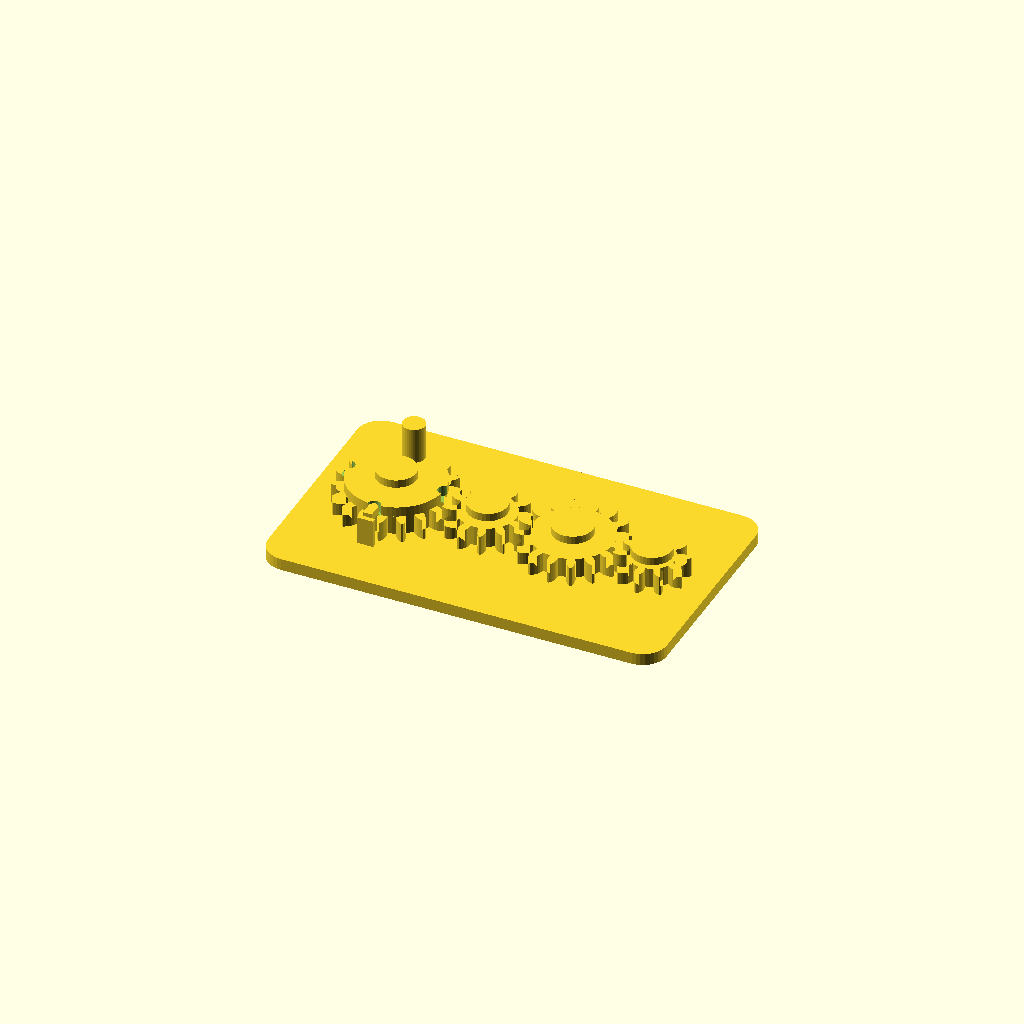
Cell 1: rendered with the file's own defaults.
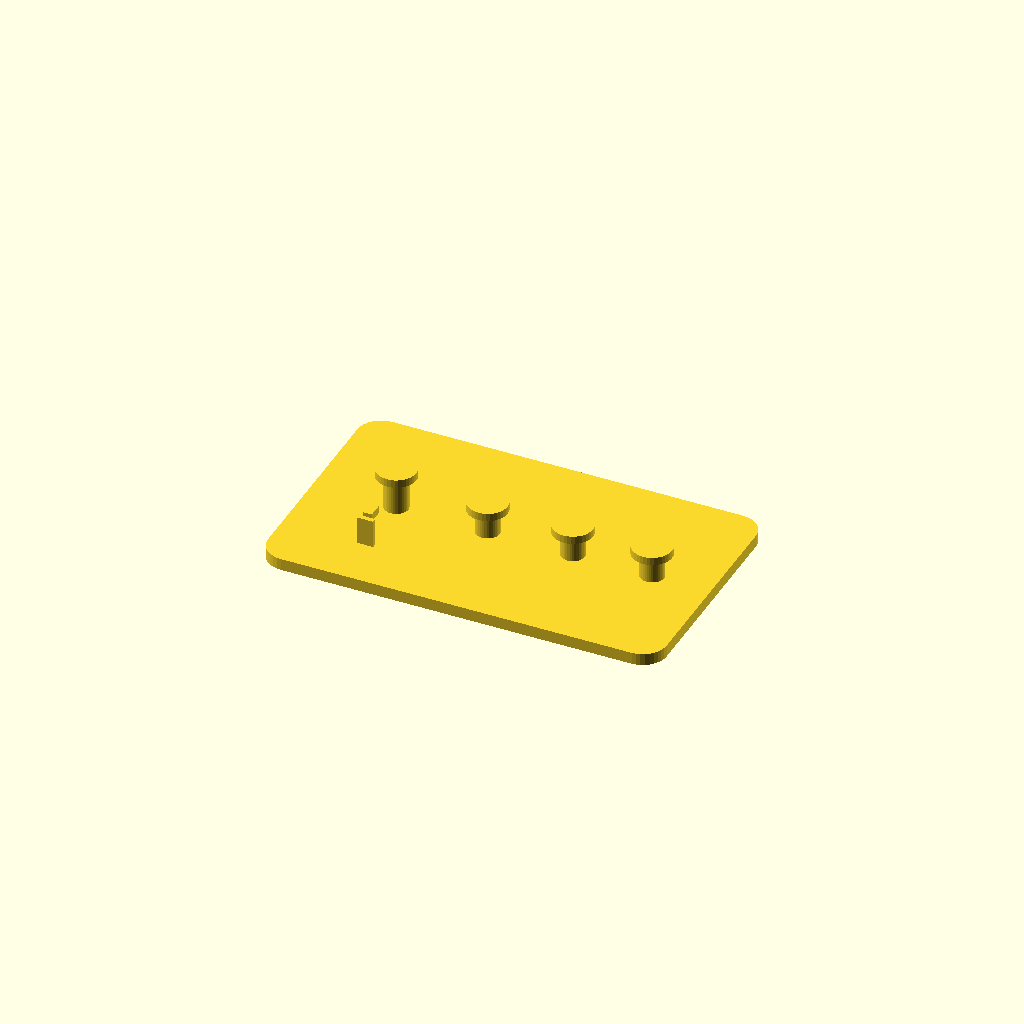
Cell 2: the same model with part = "base".
All cells are drawn from one camera (rotation 55°, 0°, 25°, orthographic, colour scheme Cornfield), so only the parameter changes between them.
The OpenSCAD source (results/showcase/crank_gear_train/20261103T141025Z/verify/c1400c49d7f04fa6/src/model.scad):
// Crank gear train, printed in place. PLA, Bambu Lab A1, 0.4 mm nozzle.
// Four meshing spur gears on capped fixed pins, on a 100 x 60 mm base.
// Gear 1 carries a crank peg and a notched detent flange; a flexible leaf
// on the base clicks into the flange notches every quarter turn.
//
// Print-in-place clearances used throughout (mm):
//   gear bore / pin        0.4 radial
//   gear underside / plate 0.6 vertical
//   cap underside / gear   0.6 vertical
//   detent wall / gear tip 0.6
//   gear mesh              extra centre distance 0.4 + tooth thinning 0.4
part = "assembly"; // ["assembly", "base", "gear1", "gear2", "gear3", "gear4"]

cadverify_only = "";
module instance(name, part, unit = 1) {
    echo(cadverify_instance = [name, part, unit]);
    if (cadverify_only == "" || cadverify_only == name) children();
}

/* [Gear geometry] */
mod = 1.5;                    // gear module
press_deg = 20;               // pressure angle
gear_h = 5;                   // gear thickness
backlash = 0.4;               // circumferential tooth thinning
extra_centre = 0.4;           // extra centre distance per mesh
z1 = 18; z2 = 12; z3 = 16; z4 = 10;
function pitch_r(z) = mod * z / 2;
r1 = pitch_r(z1); r2 = pitch_r(z2); r3 = pitch_r(z3); r4 = pitch_r(z4);

// centres, in assembly coordinates
y_c = 30;
x1 = 21;
x2 = x1 + r1 + r2 + extra_centre;          // 43.9
x3 = x2 + r2 + r3 + extra_centre;          // 65.3
x4 = x3 + r3 + r4 + extra_centre;          // 85.2
centres = [[x1, y_c], [x2, y_c], [x3, y_c], [x4, y_c]];

base_w = 100; base_d = 60; plate_h = 3;
gear_z = plate_h + 0.6;                    // underside of every gear: 3.6
pin_r = 3; bore_r = 3.4;                   // 0.4 radial clearance
cap_r = 5; cap_h = 2;
// cap underside is 0.6 above the top of the thing it retains
cap1_bot = gear_z + gear_h + 2.5 + 0.6;    // gear1 flange top + 0.6 = 11.7
cap_bot  = gear_z + gear_h + 0.6;          // plain gears: 9.2

/* ---------- involute gear outline ---------- */
function inv(a) = tan(a * 180 / PI) - a;   // a in radians
function pol(r, a) = [r * cos(a * 180 / PI), r * sin(a * 180 / PI)];
function rot2(p, a_deg) = [p[0] * cos(a_deg) - p[1] * sin(a_deg),
                           p[0] * sin(a_deg) + p[1] * cos(a_deg)];

function half_ang(z, r, rb, rp) =
    let(pa = press_deg * PI / 180,
        ar = acos(rb / r) * PI / 180,
        hp = PI / (2 * z) - backlash / (2 * rp))
    hp + inv(pa) - inv(ar);

function tooth_pts(z) =
    let(rp = pitch_r(z), rb = rp * cos(press_deg), rt = rp + mod,
        rr = rp - 1.25 * mod, pitch_a = 2 * PI / z,
        rs = max(rb, rr), steps = 4,
        ha_root = half_ang(z, rs, rb, rp))
    concat(
        [pol(rr, -pitch_a / 2), pol(rr, -ha_root)],
        [for (i = [0 : steps]) let(r = rs + (rt - rs) * i / steps)
             pol(r, -half_ang(z, r, rb, rp))],
        [for (i = [steps : -1 : 0]) let(r = rs + (rt - rs) * i / steps)
             pol(r, half_ang(z, r, rb, rp))],
        [pol(rr, ha_root)]);

function gear_pts(z) =
    [for (i = [0 : z - 1]) for (p = tooth_pts(z)) rot2(p, i * 360 / z)];

module gear_solid(z) {
    linear_extrude(height = gear_h) polygon(points = gear_pts(z));
}
module gear_plain(z) {
    difference() {
        gear_solid(z);
        translate([0, 0, -1]) cylinder(r = bore_r, h = gear_h + 2, $fn = 48);
    }
}

/* ---------- the parts, each in its own print orientation ---------- */
// base: plate on the bed, pins standing up. Origin at a plate corner.
module base() {
    // rounded plate
    hull() for (cx = [6, base_w - 6], cy = [6, base_d - 6])
        translate([cx, cy, 0]) cylinder(r = 6, h = plate_h, $fn = 36);
    // fixed pins with retaining caps
    for (i = [0 : 3]) {
        c = centres[i];
        top = (i == 0) ? cap1_bot + cap_h : cap_bot + cap_h;
        translate([c[0], c[1], 0]) cylinder(r = pin_r, h = top, $fn = 36);
        translate([c[0], c[1], (i == 0) ? cap1_bot : cap_bot])
            cylinder(r = cap_r, h = cap_h, $fn = 36);
    }
    // flexible detent leaf, south of gear 1, plus its reaching arm and bump.
    // leaf: x 19..23, y 13.2..14.4 (0.6 clear of gear-1 tip circle), z 3..10
    translate([x1 - 2, 13.2, plate_h]) cube([4, 1.2, 7]);
    // arm at detent-flange height, reaching north to the flange edge
    translate([x1 - 1.1, 14.4, 9]) cube([2.2, 3.6, 2]);
    // bump: sits in a flange notch when one faces south
    translate([x1, y_c - 12, 9]) cylinder(r = 0.8, h = 2, $fn = 24);
}

// gear 1: gear + detent flange (with 4 notches) + crank peg. Centre origin.
module gear1() {
    difference() {
        union() {
            gear_solid(z1);
            translate([0, 0, gear_h]) cylinder(r = 12, h = 2.5, $fn = 72);
            // crank peg, standing up at radius 9.5
            translate([0, 9.5, gear_h]) cylinder(r = 2.8, h = 11.5, $fn = 36);
        }
        translate([0, 0, -1]) cylinder(r = bore_r, h = 20, $fn = 48);
        // four detent notches, every quarter turn
        for (a = [0, 90, 180, 270])
            rotate([0, 0, a]) translate([0, -12, gear_h - 0.2])
                cylinder(r = 1.6, h = 2.9, $fn = 32);
    }
}
module gear2() { gear_plain(z2); }
module gear3() { gear_plain(z3); }
module gear4() { gear_plain(z4); }

/* ---------- specification echoes ---------- */
tip1 = r1 + mod; tip2 = r2 + mod; tip3 = r3 + mod; tip4 = r4 + mod;

if (part == "base") {
    echo(cadverify_spec = [
        ["bounds", [[0, 0, 0], [base_w, base_d, cap1_bot + cap_h]]],
        ["bodies", 1],
        ["through_holes", 0],
        ["support_faces", [["bed", "-z", 4000]]],
        ["overhangs_allowed", [
            ["pin cap underside gear1", [[x1 - 5, y_c - 5, cap1_bot - 0.4], [x1 + 5, y_c + 5, cap1_bot + 0.4]]],
            ["pin cap underside gear2", [[x2 - 5, y_c - 5, cap_bot - 0.4], [x2 + 5, y_c + 5, cap_bot + 0.4]]],
            ["pin cap underside gear3", [[x3 - 5, y_c - 5, cap_bot - 0.4], [x3 + 5, y_c + 5, cap_bot + 0.4]]],
            ["pin cap underside gear4", [[x4 - 5, y_c - 5, cap_bot - 0.4], [x4 + 5, y_c + 5, cap_bot + 0.4]]],
            ["detent arm underside", [[x1 - 2, 13, 8.6], [x1 + 2, 18.5, 9.4]]]
        ]],
        ["copies", 1],
        ["details", [
            ["base_plate", "material", [[10, 10, 0.5], [90, 50, 2.5]], 0.95],
            ["plate_thickness", "thickness", [50, 20, -2], [0, 0, 1], 3],
            ["pin_gear2", "material", [[x2 - 1.5, y_c - 1.5, 4], [x2 + 1.5, y_c + 1.5, 8]], 0.7],
            ["cap_gear2", "thickness", [x2 + 4, y_c, cap_bot + cap_h + 2], [0, 0, -1], 2],
            ["detent_leaf", "material", [[x1 - 1, 13.4, 4], [x1 + 1, 14.2, 8.5]], 0.9],
            ["detent_arm", "view", [[x1 - 3, 12, 2.5], [x1 + 3, 19.5, 11.5]]],
            ["pin_caps", "view", [[x1 - 6, y_c - 6, 8.5], [x4 + 6, y_c + 6, cap1_bot + cap_h + 0.5]]]
        ]]
    ]);
}
if (part == "gear1") {
    echo(cadverify_spec = [
        ["bounds", [[-tip1, -tip1, 0], [tip1, tip1, gear_h + 11.5]]],
        ["bodies", 1],
        ["through_holes", 1],
        ["support_faces", [["bed", "-z", 150]]],
        ["overhangs_allowed", []],
        ["copies", 1],
        ["details", [
            ["bore", "hole", [0, 0, -2], [0, 0, 1], [[0, 6.8], [5, 6.8]]],
            ["gear_web", "thickness", [0, -tip1 - 2, 2.5], [0, 1, 0], 5],
            ["tooth_east", "material", [[r1 - 1, -1, 1], [tip1 - 0.2, 1, 4]], 0.45],
            ["detent_flange", "material", [[4, -2, 5.4], [10, 2, 7.2]], 0.9],
            ["detent_notch_south", "void", [[-1, -13, 5.2], [1, -10.6, 7.3]], 0.65],
            ["crank_peg", "material", [[-1, 8.2, 10], [1, 10.8, 15.5]], 0.9],
            ["crank", "view", [[-3.5, 6, 4.5], [3.5, 13, gear_h + 11.5]]],
            ["teeth", "view", [[tip1 - 8, -tip1, 0], [tip1, tip1, gear_h]]]
        ]]
    ]);
}
if (part == "gear2") {
    echo(cadverify_spec = [
        ["bounds", [[-tip2, -tip2, 0], [tip2, tip2, gear_h]]],
        ["bodies", 1],
        ["through_holes", 1],
        ["support_faces", [["bed", "-z", 100]]],
        ["overhangs_allowed", []],
        ["copies", 1],
        ["details", [
            ["bore", "hole", [0, 0, -2], [0, 0, 1], [[0, 6.8], [5, 6.8]]],
            ["gear_web", "thickness", [0, -tip2 - 2, 2.5], [0, 1, 0], 5],
            ["tooth_east", "material", [[r2 - 1, -1, 1], [tip2 - 0.2, 1, 4]], 0.45],
            ["teeth", "view", [[tip2 - 7, -tip2, 0], [tip2, tip2, gear_h]]]
        ]]
    ]);
}
if (part == "gear3") {
    echo(cadverify_spec = [
        ["bounds", [[-tip3, -tip3, 0], [tip3, tip3, gear_h]]],
        ["bodies", 1],
        ["through_holes", 1],
        ["support_faces", [["bed", "-z", 150]]],
        ["overhangs_allowed", []],
        ["copies", 1],
        ["details", [
            ["bore", "hole", [0, 0, -2], [0, 0, 1], [[0, 6.8], [5, 6.8]]],
            ["gear_web", "thickness", [0, -tip3 - 2, 2.5], [0, 1, 0], 5],
            ["tooth_east", "material", [[r3 - 1, -1, 1], [tip3 - 0.2, 1, 4]], 0.45],
            ["teeth", "view", [[tip3 - 7, -tip3, 0], [tip3, tip3, gear_h]]]
        ]]
    ]);
}
if (part == "gear4") {
    echo(cadverify_spec = [
        ["bounds", [[-tip4, -tip4, 0], [tip4, tip4, gear_h]]],
        ["bodies", 1],
        ["through_holes", 1],
        ["support_faces", [["bed", "-z", 60]]],
        ["overhangs_allowed", []],
        ["copies", 1],
        ["details", [
            ["bore", "hole", [0, 0, -2], [0, 0, 1], [[0, 6.8], [5, 6.8]]],
            ["gear_web", "thickness", [0, -tip4 - 2, 2.5], [0, 1, 0], 5],
            ["tooth_east", "material", [[r4 - 1, -1, 1], [tip4 - 0.2, 1, 4]], 0.45],
            ["teeth", "view", [[tip4 - 7, -tip4, 0], [tip4, tip4, gear_h]]]
        ]]
    ]);
}
if (part == "assembly") {
    echo(cadverify_spec = [
        ["bounds", [[0, 0, 0], [base_w, base_d, gear_z + gear_h + 11.5]]],
        ["support_faces", [["bed", "-z", 4000]]],
        ["allowed_interferences", []],
        ["motions", [
            ["crank_turn", ["gear1"], "rotate", [x1, y_c, 0], [0, 0, 1], [0, 360],
                ["drives", [
                    [["gear2"], "rotate", [x2, y_c, 0], [0, 0, 1], -z1 / z2],
                    [["gear3"], "rotate", [x3, y_c, 0], [0, 0, 1], z1 / z3],
                    [["gear4"], "rotate", [x4, y_c, 0], [0, 0, 1], -z1 / z4]
                ]],
                ["flex", [["gear1", "base", 0.9,
                    "detent bump on the flexible base leaf rides over the gear-1 flange between its quarter-turn notches"]]],
                ["rests", [0, 90, 180, 270, 360]]]
        ]],
        ["assembly_order", [
            [["base", "gear1", "gear2", "gear3", "gear4"], [0, 0, 0]]
        ]],
        ["print_in_place", 0.2],
        ["overhangs_allowed", [
            ["gear1 underside 0.6 above the plate", [[x1 - tip1, y_c - tip1, gear_z - 0.4], [x1 + tip1, y_c + tip1, gear_z + 0.4]]],
            ["gear2 underside 0.6 above the plate", [[x2 - tip2, y_c - tip2, gear_z - 0.4], [x2 + tip2, y_c + tip2, gear_z + 0.4]]],
            ["gear3 underside 0.6 above the plate", [[x3 - tip3, y_c - tip3, gear_z - 0.4], [x3 + tip3, y_c + tip3, gear_z + 0.4]]],
            ["gear4 underside 0.6 above the plate", [[x4 - tip4, y_c - tip4, gear_z - 0.4], [x4 + tip4, y_c + tip4, gear_z + 0.4]]],
            ["pin cap underside gear1", [[x1 - 5, y_c - 5, cap1_bot - 0.4], [x1 + 5, y_c + 5, cap1_bot + 0.4]]],
            ["pin cap underside gear2", [[x2 - 5, y_c - 5, cap_bot - 0.4], [x2 + 5, y_c + 5, cap_bot + 0.4]]],
            ["pin cap underside gear3", [[x3 - 5, y_c - 5, cap_bot - 0.4], [x3 + 5, y_c + 5, cap_bot + 0.4]]],
            ["pin cap underside gear4", [[x4 - 5, y_c - 5, cap_bot - 0.4], [x4 + 5, y_c + 5, cap_bot + 0.4]]],
            ["detent arm underside", [[x1 - 2, 13, 8.6], [x1 + 2, 18.5, 9.4]]]
        ]],
        ["held", ["gear1", "gear2", "gear3", "gear4"]]
    ]);
}

/* ---------- output ---------- */
if (part == "base") base();
else if (part == "gear1") gear1();
else if (part == "gear2") gear2();
else if (part == "gear3") gear3();
else if (part == "gear4") gear4();
else if (part == "assembly") {
    instance("base", "base") base();
    instance("gear1", "gear1") translate([x1, y_c, gear_z]) gear1();
    instance("gear2", "gear2") translate([x2, y_c, gear_z]) rotate([0, 0, 180 - 180 / z2]) gear2();
    instance("gear3", "gear3") translate([x3, y_c, gear_z]) gear3();
    instance("gear4", "gear4") translate([x4, y_c, gear_z]) rotate([0, 0, 180 - 180 / z4]) gear4();
}
Customizer parameters (derived from the source; name, type, default, range or options):
part: string, default "assembly", options "assembly", "base", "gear1", "gear2", "gear3", "gear4"
cadverify_only: string, default ""
